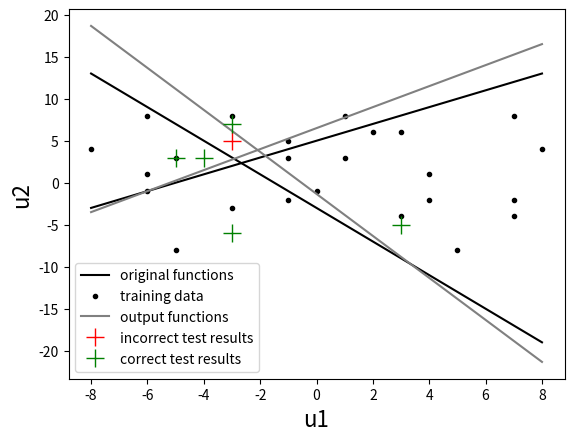

Generate this figure with matplotlib:
import matplotlib.pyplot as plt
import numpy as np
x = np.linspace(-8, 8, 100)
plt.xlabel('u1', fontsize=16)
plt.ylabel('u2', fontsize=16)
plt.plot(x,(-2*x-3),"black",label='original functions')
plt.plot(x,(x+5),"black")

u1_training = np.array([3, 3, 2, -6, 7, 7, 1, -1, 4, 5, -3, 7, 1, 8, -1, -8, 0, -5, -6, 4, -6, -3, -1, -5] )
u2_training = np.array( [6, -4, 6, -1, -4, -2, 3, 3, 1, -8, 8, 8, 8, 4, -2, 4, -1, -8, 1, -2, 8, -3, 5, 3])
plt.plot(u1_training,u2_training,"ok",markersize = 3,label='training data')

plt.plot(x,((15*x+8)/(-6)),"grey")
plt.plot(x,((-5*x-26)/(-4)),"grey",label='output functions')

u1_wrong_testing = np.array([-3])
u2_wrong_testing = np.array([5])
plt.plot(u1_wrong_testing,u2_wrong_testing,"+r",markersize = 13,label='incorrect test results')

u1_right_testing = np.array([-3, -5, -4, -3, 3])
u2_right_testing = np.array([7, 3, 3, -6, -5])
plt.plot(u1_right_testing,u2_right_testing,"+g",markersize = 13,label='correct test results')

plt.legend(fontsize=10)
plt.show()
